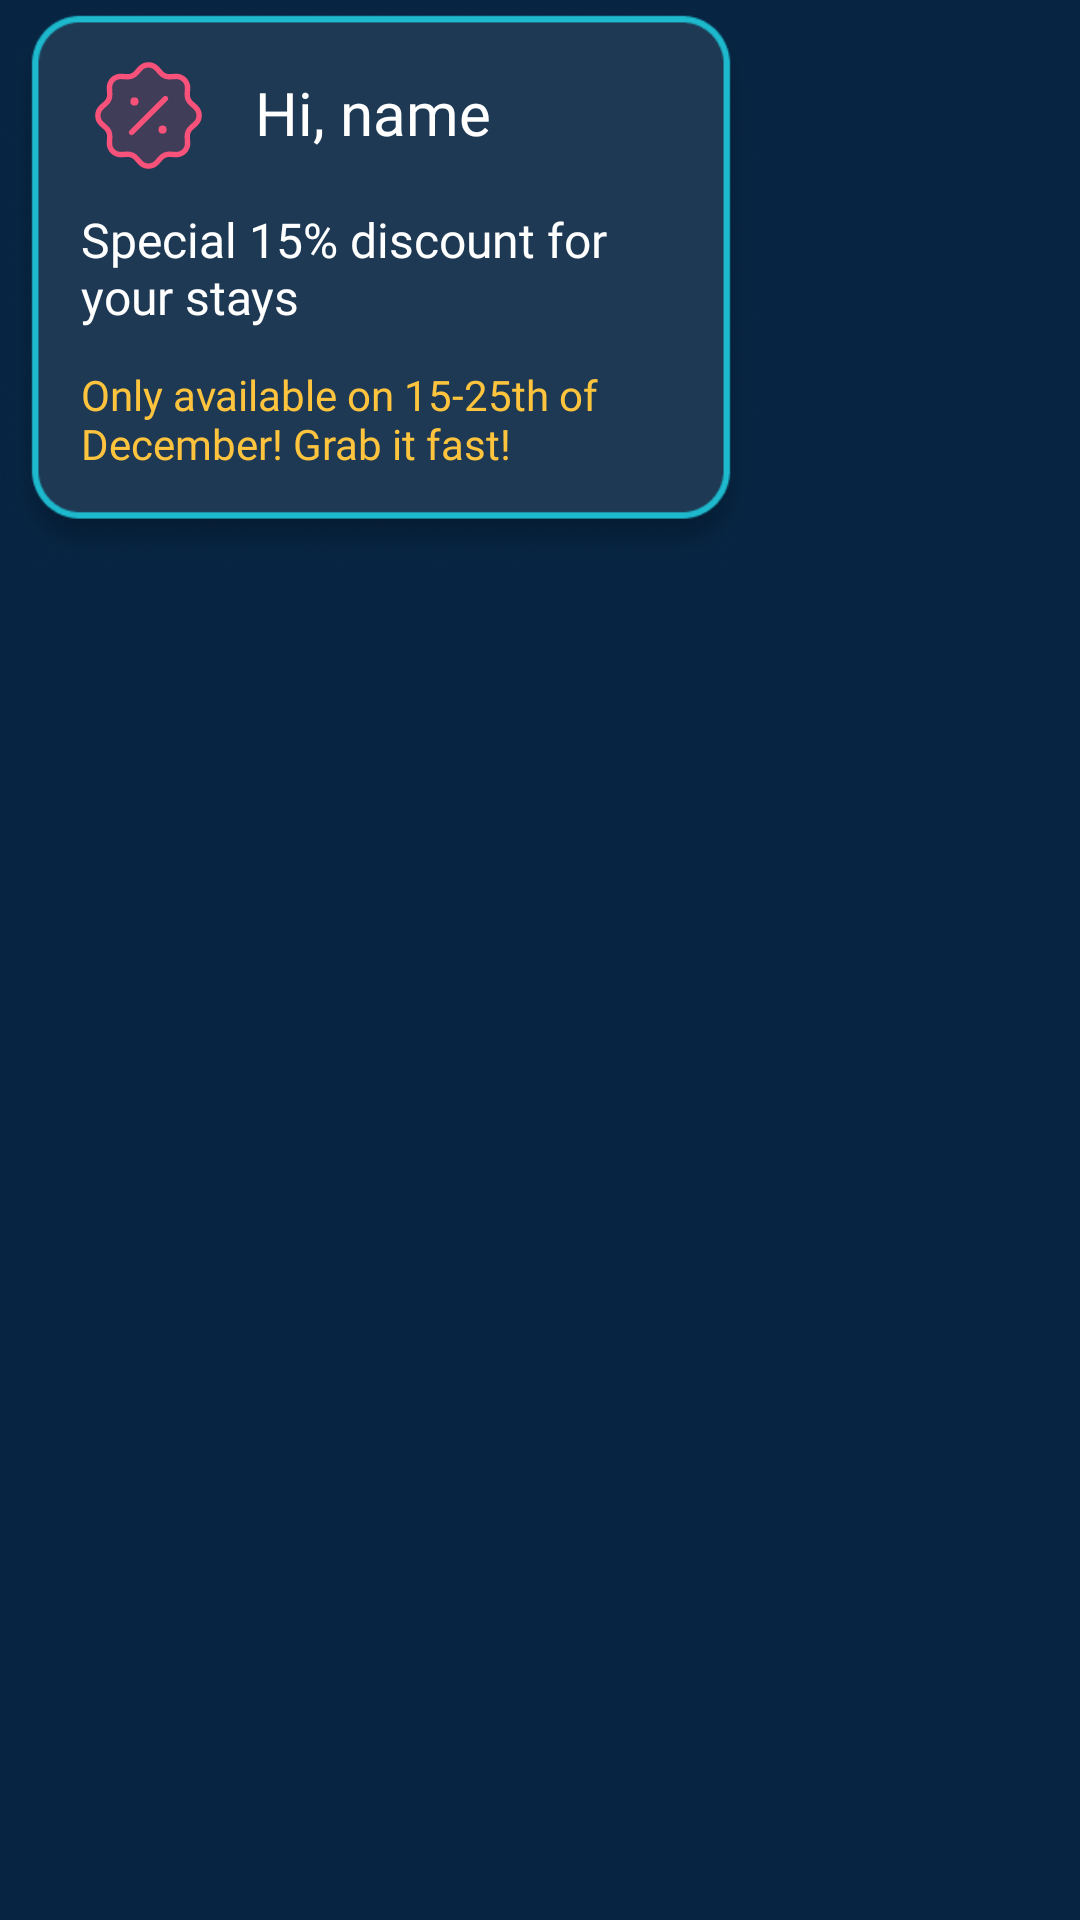

Here is an Android app screen rendered from its layout file. Give the layout XML and the strings, colors and styles it references.
<!-- AndroidManifest.xml: application theme Theme.ProjectSemes5 -->
<!-- res/layout/discounts_row_item.xml -->
<?xml version="1.0" encoding="utf-8"?>
<androidx.constraintlayout.widget.ConstraintLayout xmlns:android="http://schemas.android.com/apk/res/android"
    xmlns:app="http://schemas.android.com/apk/res-auto"
    xmlns:tools="http://schemas.android.com/tools"
    android:layout_width="wrap_content"
    android:layout_height="wrap_content"
    android:background="@color/primary_bg">

    <ImageView
        android:id="@+id/container"
        android:layout_width="254dp"
        android:layout_height="191dp"
        app:layout_constraintBottom_toBottomOf="parent"
        app:layout_constraintEnd_toEndOf="parent"
        app:layout_constraintHorizontal_bias="0.0"
        app:layout_constraintStart_toStartOf="parent"
        app:layout_constraintTop_toTopOf="parent"
        app:layout_constraintVertical_bias="0.0"
        app:srcCompat="@drawable/container" />

    <androidx.constraintlayout.widget.ConstraintLayout
        android:layout_width="242dp"
        android:layout_height="164dp"
        android:layout_marginStart="3dp"
        android:layout_marginTop="8dp"
        android:layout_marginEnd="3dp"
        app:layout_constraintEnd_toEndOf="@+id/container"
        app:layout_constraintHorizontal_bias="0.0"
        app:layout_constraintStart_toStartOf="parent"
        app:layout_constraintTop_toTopOf="parent">

        <ImageView
            android:id="@+id/discount_icon"
            android:layout_width="wrap_content"
            android:layout_height="wrap_content"
            android:layout_marginStart="24dp"
            android:layout_marginTop="8dp"
            app:layout_constraintStart_toStartOf="parent"
            app:layout_constraintTop_toTopOf="parent"
            app:srcCompat="@drawable/discounts_icon" />

        <TextView
            android:id="@+id/nameTV"
            android:layout_width="wrap_content"
            android:layout_height="wrap_content"
            android:layout_marginStart="13dp"
            android:layout_marginTop="16dp"
            android:text="Hi, name"
            android:textColor="@color/white"
            android:textSize="20sp"
            app:layout_constraintStart_toEndOf="@+id/discount_icon"
            app:layout_constraintTop_toTopOf="parent"
            android:fontFamily="@font/poppins_medium"/>

        <TextView
            android:id="@+id/titleTV"
            android:layout_width="187dp"
            android:layout_height="41dp"
            android:layout_marginStart="24dp"
            android:layout_marginTop="8dp"
            android:text="Special 15% discount for your stays"
            android:textColor="@color/white"
            android:textSize="16sp"
            android:fontFamily="@font/poppins_semibold"
            app:layout_constraintStart_toStartOf="parent"
            app:layout_constraintTop_toBottomOf="@+id/discount_icon" />

        <TextView
            android:id="@+id/descTV"
            android:layout_width="184dp"
            android:layout_height="39dp"
            android:layout_marginStart="24dp"
            android:layout_marginTop="12dp"
            android:fontFamily="@font/poppins_regular"
            android:text="Only available on 15-25th of December! Grab it fast!"
            android:textColor="@color/yellow"
            android:textSize="14sp"
            app:layout_constraintStart_toStartOf="parent"
            app:layout_constraintTop_toBottomOf="@+id/titleTV" />
    </androidx.constraintlayout.widget.ConstraintLayout>

</androidx.constraintlayout.widget.ConstraintLayout>
<!-- resources referenced by this layout -->
<resources>
  <color name="primary_bg">#072543</color>
  <color name="white">#FFFFFFFF</color>
  <color name="yellow">#FFC43D</color>
  <!-- drawable container: png bitmap (drawable, 31812 bytes) -->
  <!-- drawable discounts_icon: vector/xml drawable (drawable, 5253 chars, omitted) -->
  <style name="Theme.ProjectSemes5" parent="Base.Theme.ProjectSemes5" />
  <style name="Base.Theme.ProjectSemes5" parent="Theme.Material3.DayNight.NoActionBar">
          
          
          <item name="colorPrimary">@color/my_primary</item>
          <item name="colorPrimaryVariant">@color/my_primary</item>
          <item name="colorOnPrimary">@color/black</item>
          <item name="colorSecondary">@color/my_secondary</item>
          <item name="colorSecondaryVariant">@color/my_secondary</item>
          <item name="colorOnSecondary">@color/black</item>
          <item name="android:statusBarColor">@color/black</item>
      </style>
  <color name="my_primary">#1B3147</color>
  <color name="black">#FF000000</color>
  <color name="my_secondary">#21C94D</color>
</resources>
